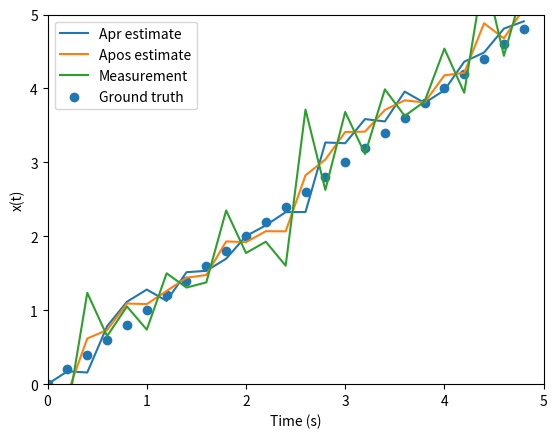

Python code for this plot:
# -*- coding: utf-8 -*-
"""
Created on Sun Apr 30 14:37:26 2023

[redacted]
"""
import random
import matplotlib.pyplot as plt
import numpy as np
Z=np.zeros(100)
for i in range(1,100):
    Z[i]=(1*i*.2)+np.random.normal(0,.5)
truth=np.zeros(100)
for i in range(1,100):
    truth[i]=(1*i*.2)
def initialize():
    x = 0 
    p = 0.5
    return x, p

def predict(x, p):
    # Prediction 
    dt=.2
    v=1.#+np.random.normal(0,.01)
    
    x = x + dt*v+np.random.normal(0,.1) # State Transition Equation (Dynamic Model or Prediction Model) 
    p_v=0
    q=.1                 
    p = p + (dt**2 * p_v) + q       # Predicted Covariance equation
    return x, p

def measure(i):
    z = Z[i]
    return z

def update(x, p, z):
    r=.5
    k = p / ( p + r)                # Kalman Gain
    x = x + k * (z - x)             # State Update
    p = (1 - k) * p                 # Covariance Update
    return x, p

def runKalmanFilter():
    x, p = initialize()
    n=100
    ps=[]
    xs=[]
    xs.append(x)
    ps.append(p)
    xapr=[]
    xapr.append(x)
    papr=[]
    papr.append(p)
    for j in range(1, n):
        x, p = predict(x, p)
        xapr.append(x)
        papr.append(p)
        z = measure(j)
        x, p = update(x, p, z)
        xs.append(x)
        ps.append(p)
    return(xs,ps,xapr,papr)

xs,ps,xapr,papr=runKalmanFilter()
times=np.arange(100)
times=times*.2
plt.xlim([0,5])
plt.ylim([0,5])
plt.plot(times[0:25],xapr[0:25], label='Apr estimate')
plt.plot(times[0:25],xs[0:25], label='Apos estimate')
plt.plot(times[0:25],Z[0:25], label= 'Measurement')
plt.scatter(times[0:25],truth[0:25], label='Ground truth')
plt.xlabel('Time (s)')
plt.ylabel('x(t)')
plt.legend()
plt.show()
